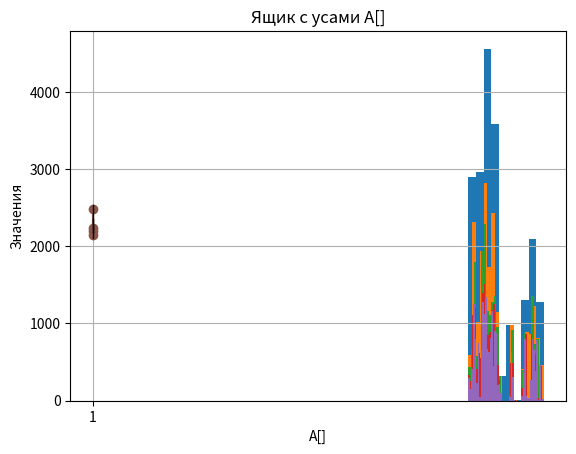

The script that saved this image:
import random
import numpy as np
import matplotlib.pyplot as plt

# Алгоритм Кнута-Морриса-Пратта с подсчётом элементарных операций
def compute_lps(pattern, m, lps, ftr):
    length = 0
    lps[0] = 0
    i = 1
    ftr[0] += 2  # инициализация length и i

    while i < m:
        ftr[0] += 1  # проверка условия цикла
        if pattern[i] == pattern[length]:
            length += 1
            lps[i] = length
            i += 1
            ftr[0] += 3  # присваивание length, lps[i], и i
        else:
            if length != 0:
                length = lps[length - 1]
                ftr[0] += 1  # присваивание length
            else:
                lps[i] = 0
                i += 1
                ftr[0] += 2  # присваивание lps[i] и i

def KMP_search(pattern, text, ftr):
    m = len(pattern)
    n = len(text)

    lps = [0] * m
    j = 0  # индекс для pattern[]
    ftr[0] += 2  # инициализация m и n

    compute_lps(pattern, m, lps, ftr)

    i = 0  # индекс для text[]
    ftr[0] += 1  # инициализация i
    while i < n:
        ftr[0] += 1  # проверка условия цикла
        if pattern[j] == text[i]:
            i += 1
            j += 1
            ftr[0] += 2  # присваивание i и j

        if j == m:
            j = lps[j - 1]
            ftr[0] += 1  # присваивание j

        elif i < n and pattern[j] != text[i]:
            if j != 0:
                j = lps[j - 1]
                ftr[0] += 1  # присваивание j
            else:
                i += 1
                ftr[0] += 1  # присваивание i

# Текст для поиска
text = """We are the champions
I've paid my dues
Time after time
I've done my sentence
But committed no crime
And bad mistakes
I've made a few
I've had my share of sand
Kicked in my face
But I've come through
And I need to go on and on and on and on

We are the champions - my friend
And we'll keep on fighting till the end
We are the champions
We are the champions
No time for losers
Cause we are the champions of the world

I've taken my bows
And my curtain calls
You've brought me fame and fortune
And everything that goes with it
I thank you all
But it's been no bed of roses no pleasure cruise
I consider it a challenge before the whole human race
And I ain't gonna lose
And I need to go on and on and on and on

We are the champions - my friend
And we'll keep on fighting till the end
We are the champions
We are the champions
No time for losers
‘Cause we are the champions of the world

We are the champions - my friend
And we'll keep on fighting till the end
We are the champions
We are the champions
No time for losers
Cause we are the champions"""

# 4. Запуск серии экспериментов
num_experiments = 20000
A = np.zeros(num_experiments)
text_len = len(text)

for exp in range(num_experiments):
    start_idx = random.randint(0, text_len - 3)
    pattern = text[start_idx:start_idx + 3]
    pattern += ''.join(random.choices('abcdefghijklmnopqrstuvwxyz', k=3))
    ftr = [0]  # счётчик элементарных операций
    KMP_search(pattern, text, ftr)
    A[exp] = ftr[0]

# 5. Использование функций библиотеки NumPy (Python)
# 5.1. Найти минимальное и максимальное значения массива A[ ].
min_val = np.min(A)
max_val = np.max(A)

print(f"Минимальное значение: {min_val}")
print(f"Максимальное значение: {max_val}")

# 5.2. Для массива A[ ] найти размерность и количество размерностей.
shape = A.shape
ndim = A.ndim

print(f"Размерность массива A: {shape}")
print(f"Количество размерностей массива A: {ndim}")

# 5.3. Отсортировать массив A[ ] по возрастанию значений элементов.
A_sorted = np.sort(A)

print(f"Отсортированный массив A: {A_sorted}")

# 5.4. Из отсортированного массива A[ ] вырезать массив A_50[ ], состоящий из всех строк и первых 50 элементов.
A_50 = A_sorted[:50]

print(f"Первые 50 элементов отсортированного массива A_50: {A_50}")

# 5.5. Из массива A_50[ ] извлечь массив B1[ ], состоящий из элементов, находящихся на нечётных местах и массив B2[ ], состоящий из элементов, находящихся на чётных местах.
B1 = A_50[::2]
B2 = A_50[1::2]

print(f"Массив B1 (нечётные элементы A_50): {B1}")
print(f"Массив B2 (чётные элементы A_50): {B2}")

# 5.6. Склеить массивы B1[ ] и B2[ ] вдоль вертикали.
B = np.vstack((B1, B2))

print(f"Склеенный массив B вдоль вертикали:\n{B}")

# 5.7. Из массива A_50[ ] извлечь массив C[ ], состоящий из чётных элементов.
C = A_50[A_50 % 2 == 0]

print(f"Массив C (чётные элементы A_50): {C}")

# 5.8. Найти статистические показатели исходного массива A[ ]: среднее значение, медиану, дисперсию, среднее квадратическое отклонение.
mean_val = np.mean(A)
median_val = np.median(A)
variance_val = np.var(A)
std_dev_val = np.std(A)

print(f"Среднее значение: {mean_val}")
print(f"Медиана: {median_val}")
print(f"Дисперсия: {variance_val}")
print(f"Среднее квадратическое отклонение: {std_dev_val}")

# 5.9. Построить гистограммы распределения значений A[ ] для 10, 20, 30, 40 и 50 интервалов равной длины.
intervals = [10, 20, 30, 40, 50]
for interval in intervals:
    plt.hist(A, bins=interval)
    plt.title(f'Гистограмма с интервалом {interval}')
    plt.xlabel('Значения')
    plt.ylabel('Частота')
    plt.show()

# 5.10. Построить квантили уровней 0.1, 0.3, 0.5, 0.9 для значений массива A[ ].
quantiles = np.quantile(A, [0.1, 0.3, 0.5, 0.9])

print(f"Квантили уровней 0.1, 0.3, 0.5, 0.9: {quantiles}")

# Построение графика квантилей
plt.plot([0.1, 0.3, 0.5, 0.9], quantiles, marker='o')
plt.title('Квантили A[]')
plt.xlabel('Уровень квантиля')
plt.ylabel('Значения')
plt.grid(True)
plt.show()

# 5.11. Построить ящик с усами для набора данных A[ ].
plt.boxplot(A)
plt.title('Ящик с усами A[]')
plt.xlabel('A[]')
plt.ylabel('Значения')
plt.show()
